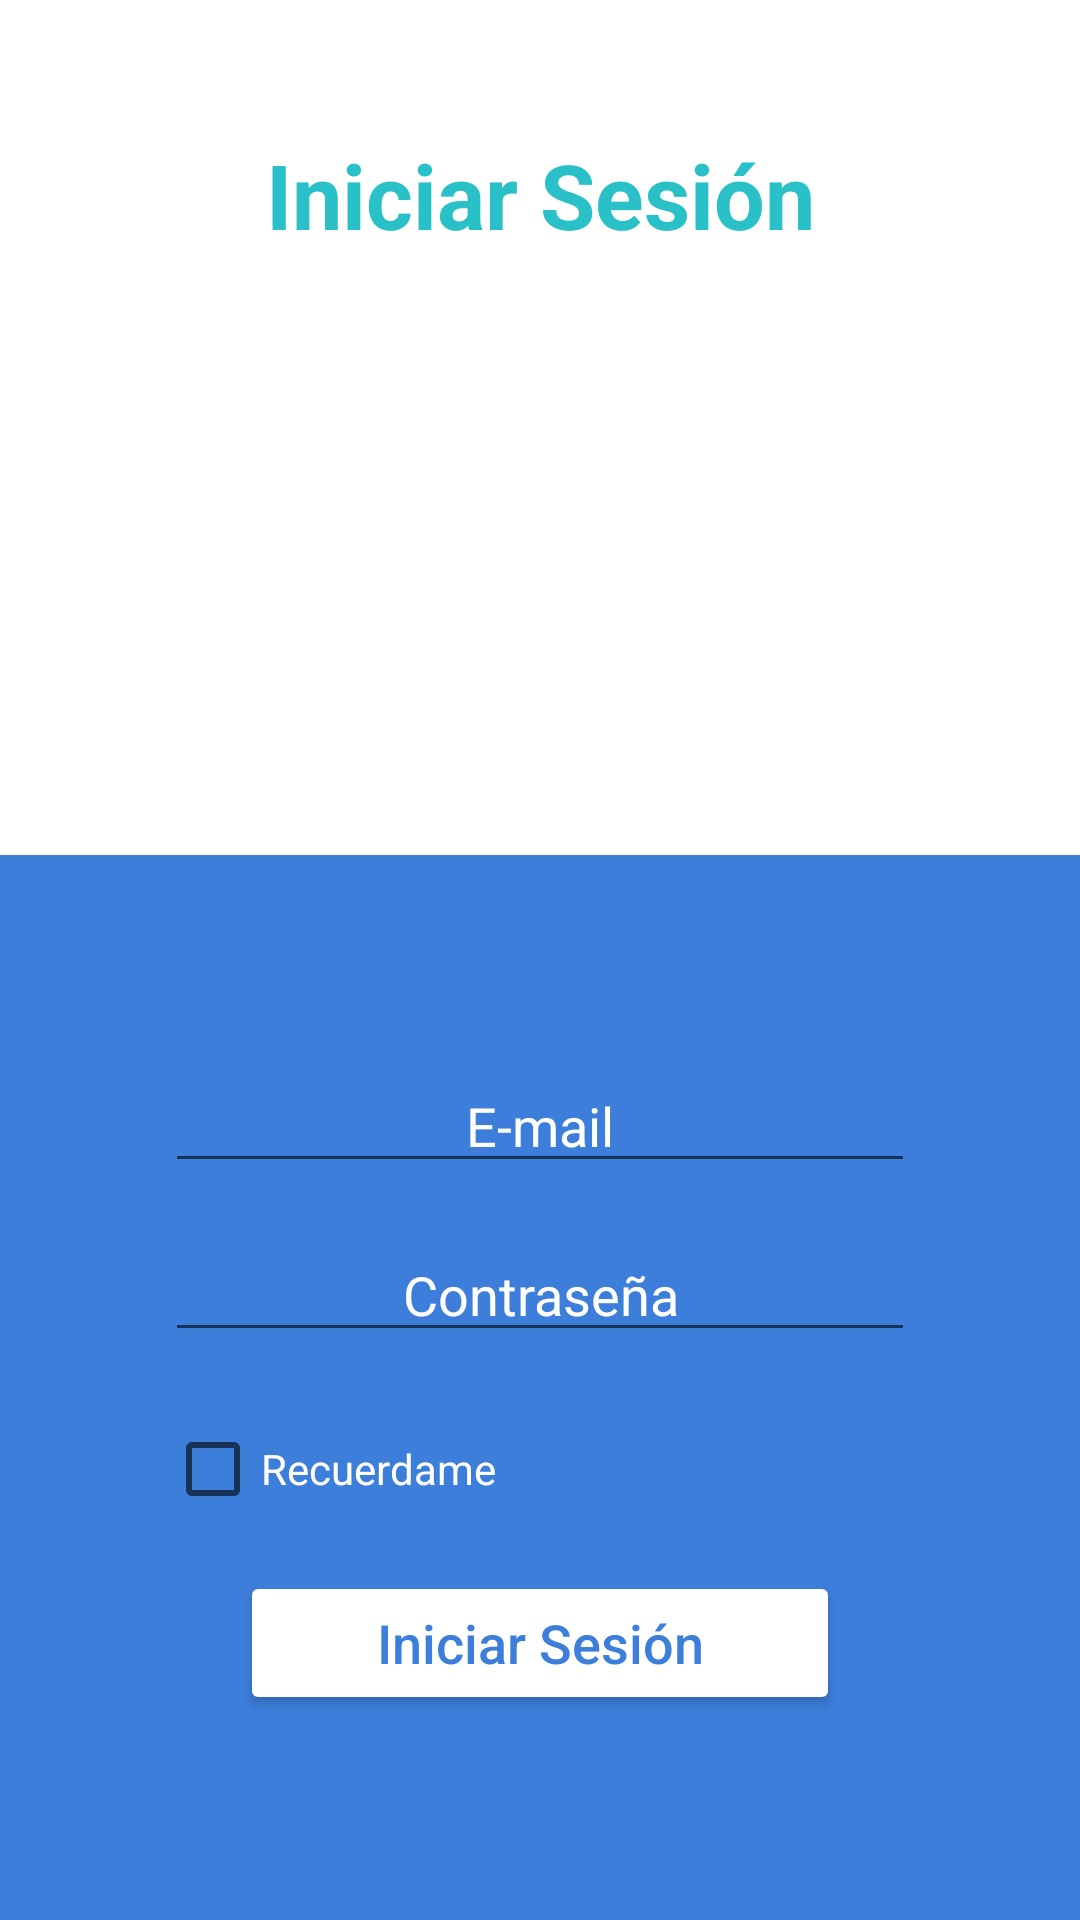

Here is an Android app screen rendered from its layout file. Give the layout XML and the strings, colors and styles it references.
<!-- AndroidManifest.xml: application theme Theme.AppGestion -->
<!-- res/layout/activity_main.xml -->
<?xml version="1.0" encoding="utf-8"?>
<LinearLayout xmlns:android="http://schemas.android.com/apk/res/android"
    xmlns:app="http://schemas.android.com/apk/res-auto"
    xmlns:tools="http://schemas.android.com/tools"
    android:layout_width="match_parent"
    android:layout_height="match_parent"
    android:gravity="center|center_horizontal"
    android:orientation="vertical"
    tools:context=".vistas.MainActivity">

    <LinearLayout
        android:layout_width="match_parent"
        android:layout_height="wrap_content"
        android:layout_marginStart="25sp"
        android:layout_marginLeft="25sp"
        android:layout_marginTop="25sp"
        android:layout_marginEnd="25sp"
        android:layout_marginRight="25sp"
        android:gravity="center"
        android:orientation="vertical">

        <TextView
            android:id="@+id/textView"
            android:layout_width="match_parent"
            android:layout_height="80sp"
            android:gravity="center"
            android:text="@string/iniciar"
            android:textColor="?attr/colorPrimary"
            android:textSize="30sp"
            android:textStyle="bold" />

        <ImageView
            android:id="@+id/imageView"
            android:layout_width="180sp"
            android:layout_height="180sp"
            android:contentDescription="TODO"
            android:tint="@color/colorAccentB_c"
            app:srcCompat="@drawable/iniciosesion"
            tools:ignore="VectorDrawableCompat" />

    </LinearLayout>

    <LinearLayout
        android:layout_width="match_parent"
        android:layout_height="match_parent"
        android:layout_gravity="center"
        android:background="@color/colorAccentB_c"
        android:gravity="center"
        android:orientation="vertical">

        <LinearLayout
            android:layout_width="250sp"
            android:layout_height="match_parent"
            android:gravity="center|center_horizontal|center_vertical"
            android:orientation="vertical">

            <EditText
                android:id="@+id/txtEmail"
                android:layout_width="match_parent"
                android:layout_height="wrap_content"
                android:layout_gravity="center"
                android:layout_marginBottom="15sp"
                android:ems="10"
                android:gravity="center|center_horizontal"
                android:hint="@string/email"
                android:inputType="textEmailAddress"
                android:textAppearance="@style/TextAppearance.AppCompat.Body1"
                android:textColor="@color/white"
                android:textColorHighlight="@color/white"
                android:textColorHint="@color/white"
                android:textColorLink="@color/white"
                android:textSize="18sp" />

            <EditText
                android:id="@+id/txtContrasenia"
                android:layout_width="match_parent"
                android:layout_height="wrap_content"
                android:layout_gravity="center"
                android:layout_marginBottom="15sp"
                android:ems="10"
                android:gravity="center|center_horizontal"
                android:hint="@string/psw"
                android:inputType="textPersonName|textPassword"
                android:textAppearance="@style/TextAppearance.AppCompat.Body1"
                android:textColor="@color/white"
                android:textColorHint="@color/white"
                android:textColorLink="@color/white"
                android:textSize="18sp" />

            <CheckBox
                android:id="@+id/recordar"
                android:layout_width="match_parent"
                android:layout_height="wrap_content"
                android:text="Recuerdame"
                android:textColor="@color/white"
                android:textColorHint="@color/white" />

            <Button
                android:id="@+id/btnIniciarSesion"
                android:layout_width="match_parent"
                android:layout_height="wrap_content"
                android:layout_marginStart="25sp"
                android:layout_marginLeft="25sp"
                android:layout_marginTop="10sp"
                android:layout_marginEnd="25sp"
                android:layout_marginRight="25sp"
                android:text="@string/iniciar"
                android:textAllCaps="false"
                android:textColor="@color/colorAccentB_c"
                android:textSize="18sp"
                app:backgroundTint="@color/white"
                app:icon="@drawable/ic_baseline_east_24"
                app:iconTint="@color/colorAccentB_c" />

        </LinearLayout>
    </LinearLayout>

</LinearLayout>
<!-- resources referenced by this layout -->
<resources>
  <color name="colorAccentB_c">#FF3C7EDA</color>
  <color name="white">#FFFFFFFF</color>
  <string name="email">E-mail</string>
  <string name="iniciar">Iniciar Sesión</string>
  <string name="psw">Contraseña</string>
  <style name="Theme.AppGestion" parent="Theme.MaterialComponents.Light.NoActionBar">
          
          <item name="colorPrimary">@color/colorPrimary_c</item>
          <item name="colorPrimaryVariant">@color/colorPrimaryDark_c</item>
          <item name="colorPrimaryDark">@color/colorPrimaryDark_c</item>
          <item name="colorOnPrimary">@color/white</item>
          
          <item name="colorSecondary">@color/colorAccent_c</item>
          <item name="colorSecondaryVariant">@color/colorAccentB_c</item>
          <item name="colorOnSecondary">@color/colorDarkB_c</item>
          
          <item name="android:statusBarColor" tools:targetApi="l">?attr/colorPrimaryVariant</item>
          
      </style>
  <color name="colorPrimary_c">#FF29C0C8</color>
  <color name="colorPrimaryDark_c">#FF2F7691</color>
  <color name="colorAccent_c">#FF89A9E7</color>
  <color name="colorDarkB_c">#FF4676C3</color>
</resources>
